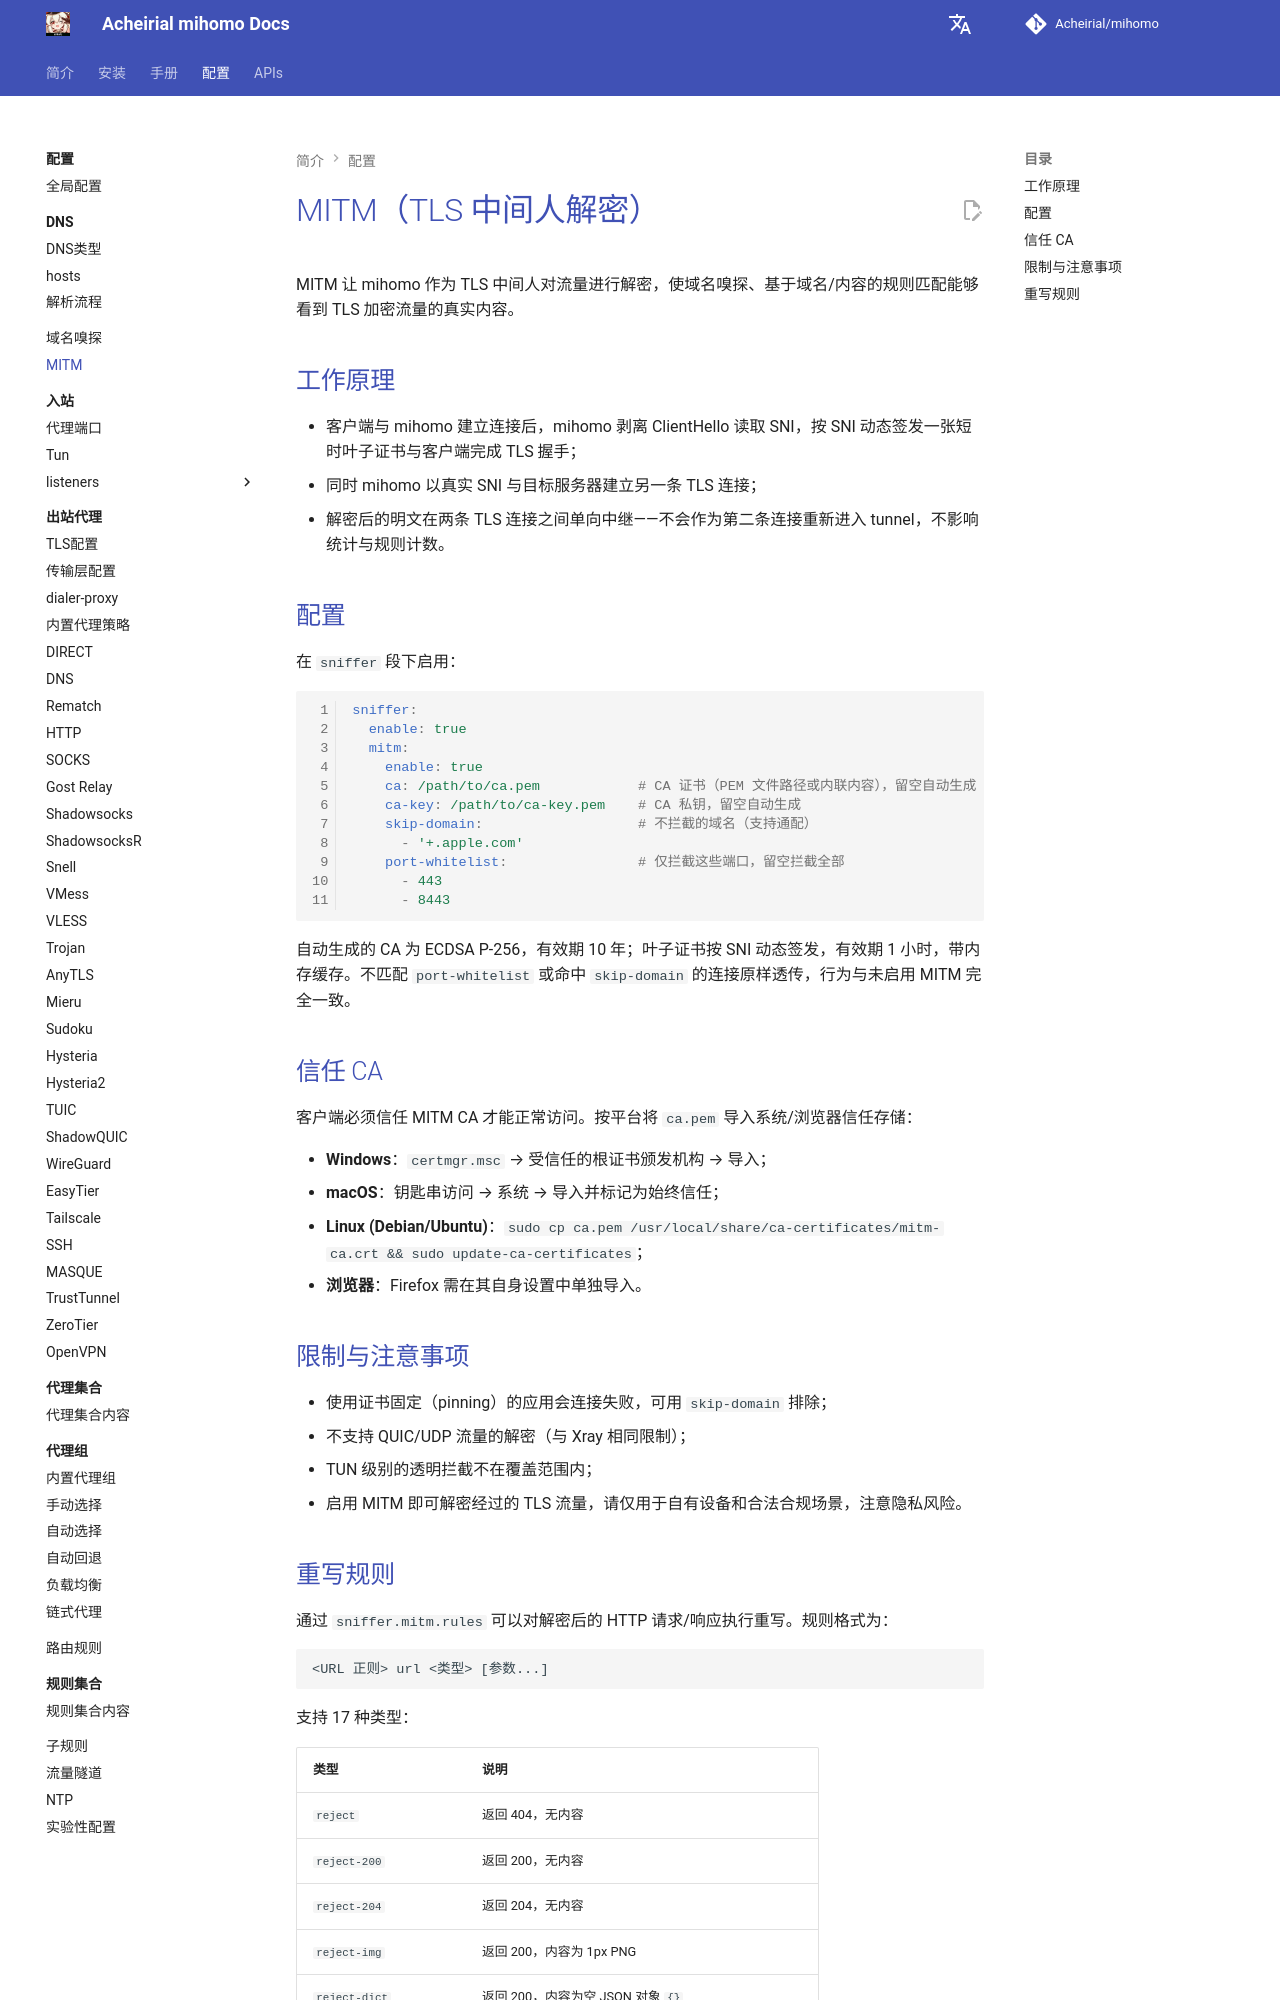

repository: Acheirial/mihomo · page: config/mitm/index.html · generator: mkdocs

# MITM（TLS 中间人解密）

MITM 让 mihomo 作为 TLS 中间人对流量进行解密，使域名嗅探、基于域名/内容的规则匹配能够看到 TLS 加密流量的真实内容。

## 工作原理

- 客户端与 mihomo 建立连接后，mihomo 剥离 ClientHello 读取 SNI，按 SNI 动态签发一张短时叶子证书与客户端完成 TLS 握手；
- 同时 mihomo 以真实 SNI 与目标服务器建立另一条 TLS 连接；
- 解密后的明文在两条 TLS 连接之间单向中继——不会作为第二条连接重新进入 tunnel，不影响统计与规则计数。

## 配置

在 `sniffer` 段下启用：

```{.yaml linenums="1"}
sniffer:
  enable: true
  mitm:
    enable: true
    ca: /path/to/ca.pem            # CA 证书（PEM 文件路径或内联内容），留空自动生成
    ca-key: /path/to/ca-key.pem    # CA 私钥，留空自动生成
    skip-domain:                   # 不拦截的域名（支持通配）
      - '+.apple.com'
    port-whitelist:                # 仅拦截这些端口，留空拦截全部
      - 443
      - 8443
```

自动生成的 CA 为 ECDSA P-256，有效期 10 年；叶子证书按 SNI 动态签发，有效期 1 小时，带内存缓存。不匹配 `port-whitelist` 或命中 `skip-domain` 的连接原样透传，行为与未启用 MITM 完全一致。

## 信任 CA

客户端必须信任 MITM CA 才能正常访问。按平台将 `ca.pem` 导入系统/浏览器信任存储：

- **Windows**：`certmgr.msc` → 受信任的根证书颁发机构 → 导入；
- **macOS**：钥匙串访问 → 系统 → 导入并标记为始终信任；
- **Linux (Debian/Ubuntu)**：`sudo cp ca.pem /usr/local/share/ca-certificates/mitm-ca.crt && sudo update-ca-certificates`；
- **浏览器**：Firefox 需在其自身设置中单独导入。

## 限制与注意事项

- 使用证书固定（pinning）的应用会连接失败，可用 `skip-domain` 排除；
- 不支持 QUIC/UDP 流量的解密（与 Xray 相同限制）；
- TUN 级别的透明拦截不在覆盖范围内；
- 启用 MITM 即可解密经过的 TLS 流量，请仅用于自有设备和合法合规场景，注意隐私风险。
